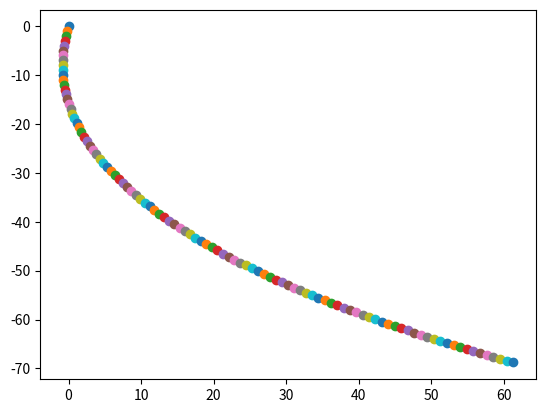

This figure's Python source:
#!/usr/bin/python3.4

''' **************************************************************** '''

import math
import matplotlib.pyplot as plt

''' **************************************************************** '''

el_count = 100 # количество элементов

cable_len = 100 # длина кабеля, метры

Ckt = 0.02 # коэффициент касательной составляющей

Ckn = 1.2 # коэффициент нормальной составляющей

Dk = 0.01 # диаметр кабеля

ro = 1025 # плотность воды

Vb = 1.5 # скорость течения (уточнить - скорость потока относительно кабеля это, а не течение) 

Gk = 0 # остаточная плавучесть




# массивы координат элементов

# прямой
x_k = list(range(0, el_count + 1))
y_k = list(range(0, el_count + 1))
z_k = list(range(0, el_count + 1))

# обратный
x_kn = list(range(0, el_count + 1))
y_kn = list(range(0, el_count + 1))
z_kn = list(range(0, el_count + 1))

''' **************************************************************** '''

def static():
	
	global el_count
	global cable_len
	global Ckt
	global Ckn
	global Dk
	global ro
	global Vb
	global Gk


	global x_k
	global y_k
	global z_k


	# длина одного элемента
	''' dbl_dLk  '''
	el_len = cable_len / el_count

	# суммарные силы по осям от аппарата (с учётом гидродинамики и плавучести)
	Fx = 100
	Fy = 500
	Fz = 0

	# начальные координаты
	x_k[0] = 0
	y_k[0] = 0
	z_k[0] = 0
	
	# номер текущего отрезка
	''' int_numLk '''
	cur_pos = 1

	while True:
	
		#print(cur_pos)
		
		# 1 
	
		# результирующая сила - модуль
		mod_F = math.sqrt(Fx ** 2 + Fy ** 2 + Fz ** 2)
	
		# направляющие косинусы
		''' dbl_ '''
		Cos_Ax = Fx / mod_F
		Cos_Ay = Fy / mod_F
		Cos_Az = Fz / mod_F
	
		# 2
	
		# координаты элемента
		x_k[cur_pos] = x_k[cur_pos - 1] - el_len * Cos_Ax
		y_k[cur_pos] = y_k[cur_pos - 1] - el_len * Cos_Ay
		z_k[cur_pos] = z_k[cur_pos - 1] - el_len * Cos_Az
	
		# 3
		
		# знак направления
		if Cos_Ax >= 0:
			''' int_modCax '''
			mod_cax = 1
		else:
			mod_cax = -1
	
		# касательная составляющая
		Fkt = Ckt * Ckn * el_len * Dk * math.pi * ro * mod_cax * ((Vb * Cos_Ax) ** 2) / 2
	
		# нормальная составляющая
		Fkn = Ckn * el_len * Dk * ro * ((Vb * math.sqrt(1 - Cos_Ax ** 2)) ** 2) / 2
	
		# 4
		''' dbl_CosAxg ''' ''' dbl_CosAy ''' ''' dbl_CosAz '''
		Cos_Axg = -math.sqrt((Cos_Ay) ** 2 + (Cos_Az) ** 2)
		
		if Cos_Axg == 0:
		
			Cos_Ayg = 0	#	''' dbl_CosAyg '''
			Cos_Azg = 0	#	''' dbl_CosAzg '''
		
		else:
			
			Cos_Ayg = -Cos_Ax * Cos_Ay / Cos_Axg
			Cos_Azg = -Cos_Ax * Cos_Az / Cos_Axg
		
		# 5
		# силы
	
		Fx = Fx - Fkt * Cos_Ax + Fkn * Cos_Axg
	
		# комментарий по поводу смены знака
	
		Fy = Fy + Gk * el_len - Fkt * Cos_Ay + Fkn * Cos_Ayg
		Fz = Fz - Fkt * Cos_Az + Fkn * Cos_Azg
	
		# 6
	
		cur_pos += 1	# счётчик
	
		# условие выхода из цикла
		''' if cur_pos == el_count + 2: '''
		if cur_pos == el_count + 1:
			break
		
		####
	
	mod_F = math.sqrt(Fx ** 2 + Fy ** 2 + Fz ** 2)

	####
	
''' **************************************************************** '''

def visual():
	
	'''
[redacted]
	'''
	
	global x_k
	global y_k
	global z_k
	
	
	
	fig = plt.figure()   # Создание объекта Figure
	
	#plt.scatter(1.0, 1.0)   # scatter - метод для нанесения маркера в точке (1.0, 1.0)  
	
	#print (fig.axes)  
	
	#plt.savefig('fig1')
	
	for i in range(0,len(x_k)):
		
		plt.scatter(x_k[i], y_k[i])
		
	plt.show()

''' **************************************************************** '''

# для запуска из консоли
if __name__ == '__main__':
	
	static()
	
	visual()
